Photos from the image-classification dataset "data" in the GitHub repository rokhayacoumbadiouf-bit/Atelier_Preparation_Donnees_Images. Its 6 classes are: cardboard, glass, metal, paper, plastic, trash.

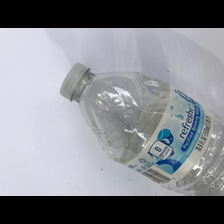
Label: plastic

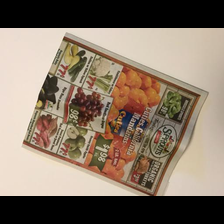
Label: paper

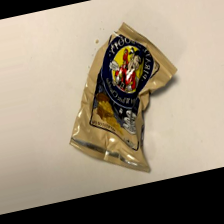
Label: trash

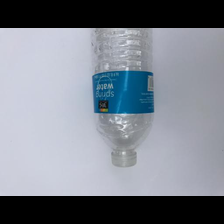
Label: plastic

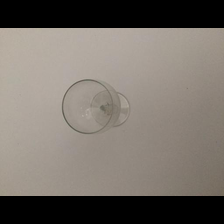
Label: glass

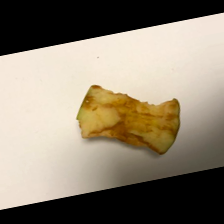
Label: trash
